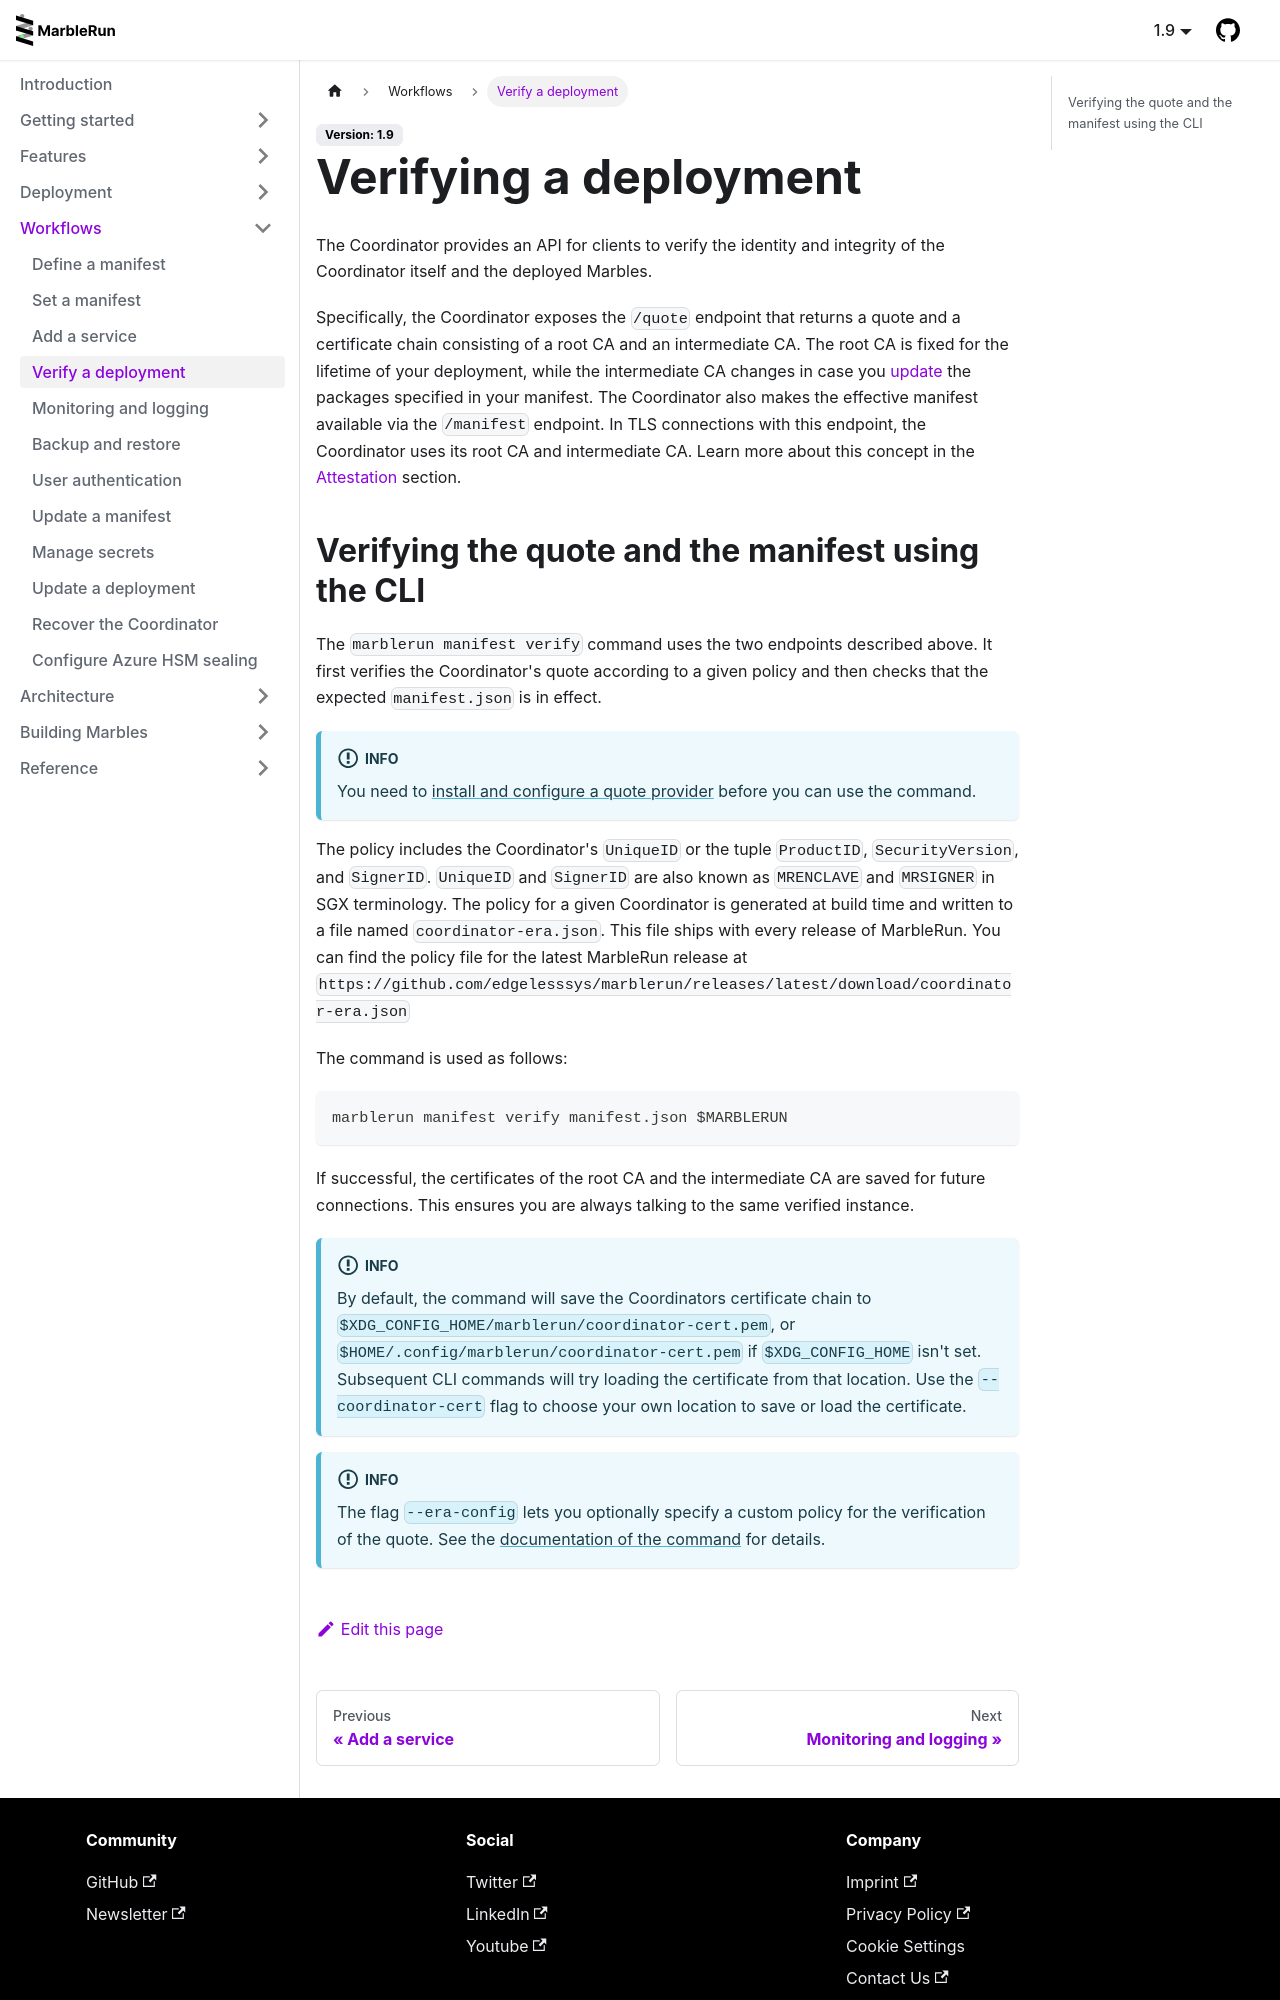

repository: edgelesssys/marblerun · page: workflows/verification.html · generator: docusaurus

# Verifying a deployment

The Coordinator provides an API for clients to verify the identity and integrity of the Coordinator itself and the deployed Marbles.

Specifically, the Coordinator exposes the `/quote` endpoint that returns a quote and a certificate chain consisting of a root CA and an intermediate CA. The root CA is fixed for the lifetime of your deployment, while the intermediate CA changes in case you [update](../workflows/update-manifest.md) the packages specified in your manifest. The Coordinator also makes the effective manifest available via the `/manifest` endpoint. In TLS connections with this endpoint, the Coordinator uses its root CA and intermediate CA. Learn more about this concept in the [Attestation](../features/attestation.md) section.
